Run: headless pygame with SDL's dummy video driver; simulated clock (each Clock.tick advances the game by its frame time, no real sleeping); random seed 0; keys injected as events and as key.get_pressed() state; no mouse input.
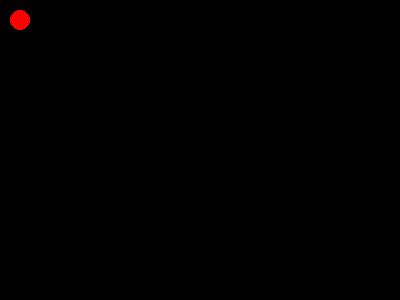
Frame 1 of 4 · flips 1–60 · no input
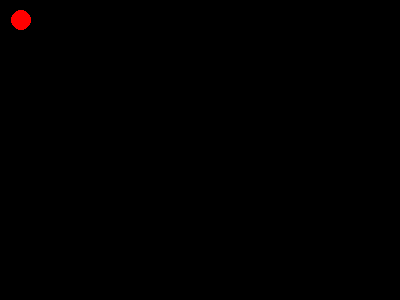
Frame 2 of 4 · flips 61–180 · tapped SPACE, RETURN · held RIGHT (→), D
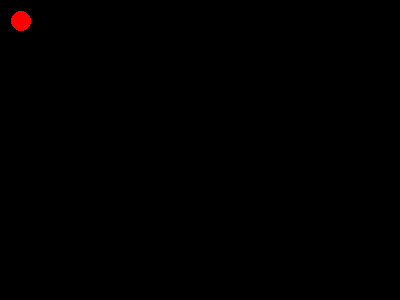
Frame 3 of 4 · flips 181–300 · held DOWN (↓), S
Frame 4 of 4 · flips 301–420 · held LEFT (←), A, UP (↑), W · screen same as frame 1, image omitted

The pygame program that drew these frames:

import pygame, sys       # imports pygame classes/functions/modules
from pygame.locals import *

## this is an edit to test GIT and GIThub - New first change.
## this is an edit to test GIT and GIThub - New second change.

RED = (255, 0, 0)
BLACK = (0,0,0)

def main():

    pygame.init()       # initalized the modules
    screen = pygame.display.set_mode((400,300)) # create screen at a set size

    x = 20
    y = 20

    pygame.draw.rect(screen, BLACK, (0, 0, 400, 300))
    pygame.draw.circle(screen, RED, (x,y), 10)
    pygame.display.update()
   

    while True:
        for event in pygame.event.get():
            if event.type == QUIT:
                sys.exit()
            if event.type == KEYDOWN:
                if event.key == K_LEFT:
                    x -= 1
                elif event.key == K_RIGHT:
                    x += 1
                elif event.key == K_UP:
                    y -= 1
                elif event.key == K_DOWN:
                    y += 1

        pygame.draw.rect(screen, BLACK, (0, 0, 400, 300))
        pygame.draw.circle(screen, RED, (x, y), 10)
        pygame.display.update()


if __name__ == "__main__":
     main()
